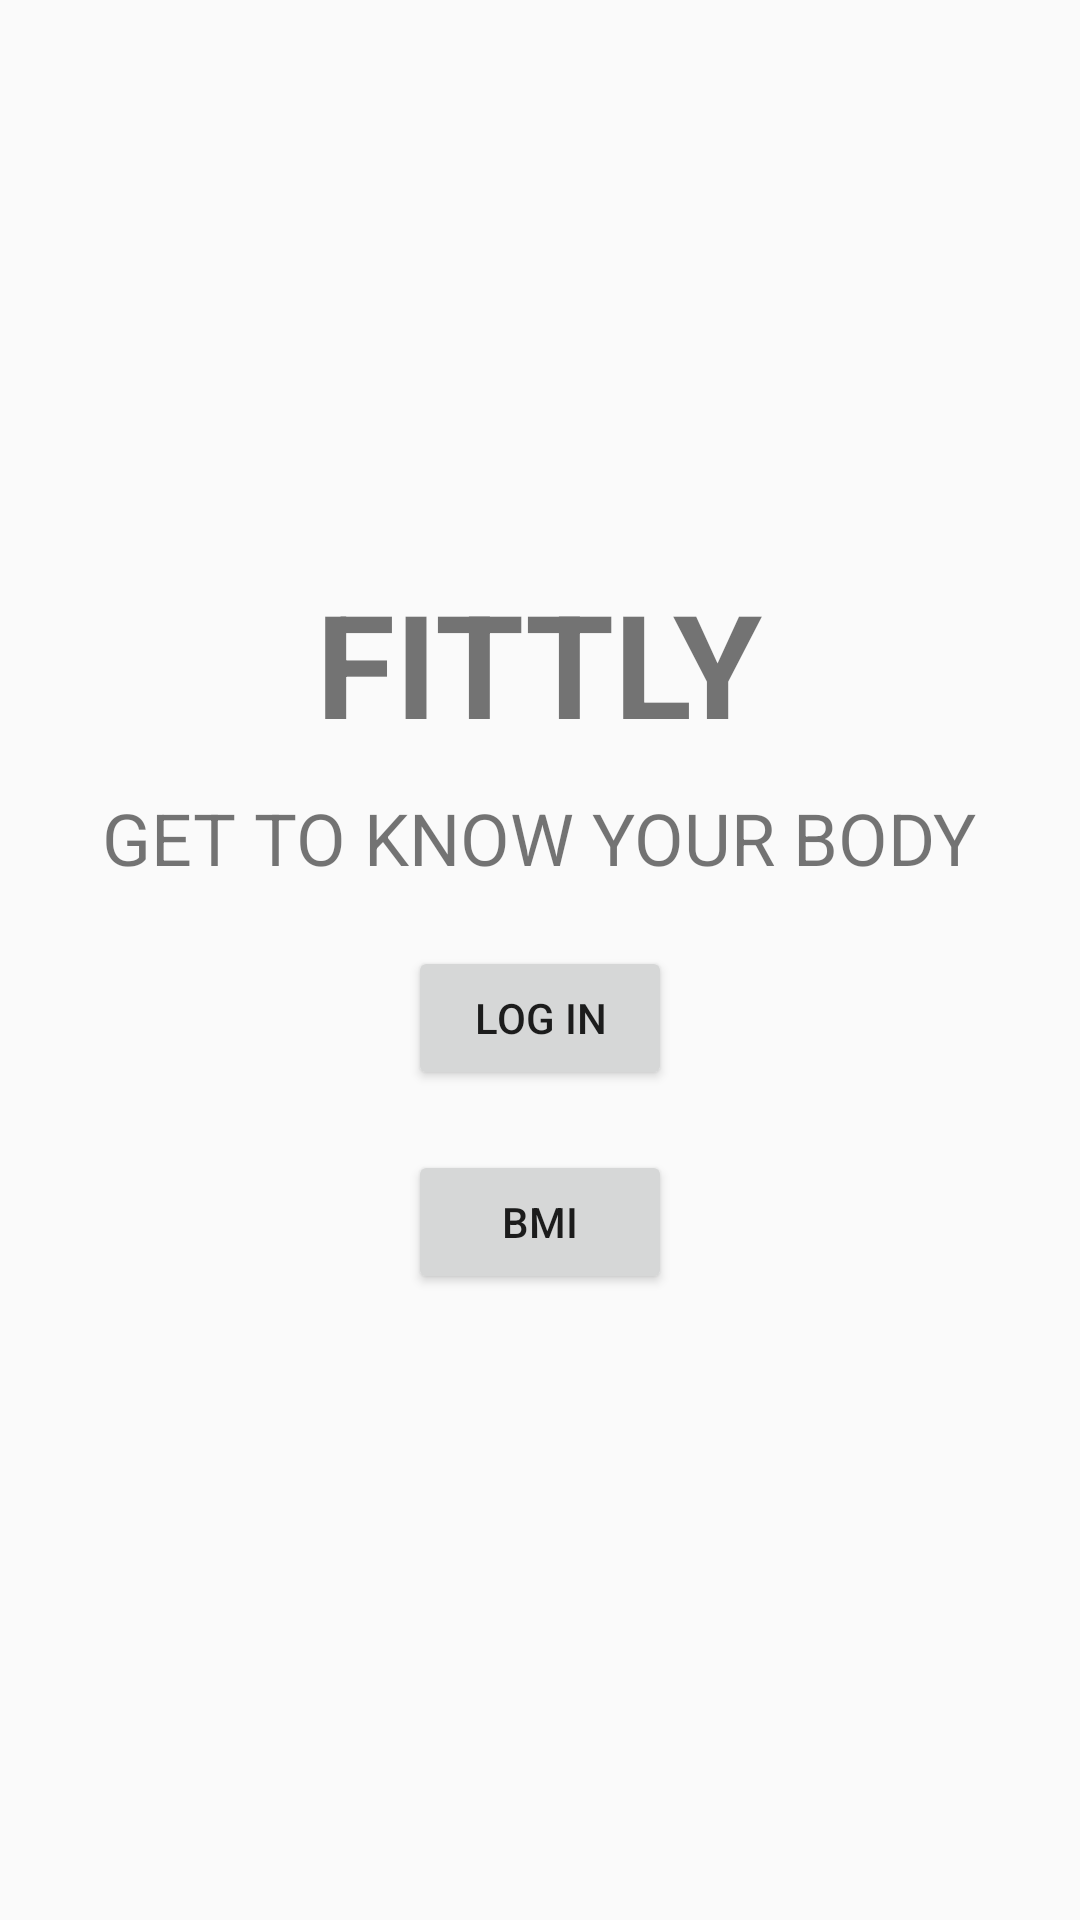

The Android layout XML behind this screen, and the referenced resources:
<!-- AndroidManifest.xml: activity theme Theme.Fittly -->
<!-- res/layout/activity_main.xml -->
<?xml version="1.0" encoding="utf-8"?>
<RelativeLayout xmlns:android="http://schemas.android.com/apk/res/android"
    android:layout_width="match_parent"
    android:layout_height="match_parent"
    android:gravity="center">

    
    <TextView
        android:id="@+id/fittlyTextView"
        android:layout_width="wrap_content"
        android:layout_height="wrap_content"
        android:text="FITTLY"
        android:textSize="48sp"
        android:textStyle="bold"
        android:layout_centerHorizontal="true"
        android:layout_marginBottom="10dp"/>

    
    <TextView
        android:id="@+id/getToKnowTextView"
        android:layout_width="wrap_content"
        android:layout_height="wrap_content"
        android:text="GET TO KNOW YOUR BODY"
        android:textSize="24sp"
        android:layout_below="@id/fittlyTextView"
        android:layout_centerHorizontal="true"
        android:layout_marginBottom="20dp"/>

    
    <Button
        android:id="@+id/loginButton"
        android:layout_width="wrap_content"
        android:layout_height="wrap_content"
        android:text="LOG IN"
        android:layout_below="@id/getToKnowTextView"
        android:layout_centerHorizontal="true"
        android:layout_marginBottom="20dp"/>

    
    <Button
        android:id="@+id/bmiButton"
        android:layout_width="wrap_content"
        android:layout_height="wrap_content"
        android:text="BMI"
        android:layout_below="@id/loginButton"
        android:layout_centerHorizontal="true"
        android:layout_marginBottom="20dp"/>

</RelativeLayout>
<!-- resources referenced by this layout -->
<resources>
  <style name="Theme.Fittly" parent="android:Theme.Material.Light.NoActionBar" />
</resources>
